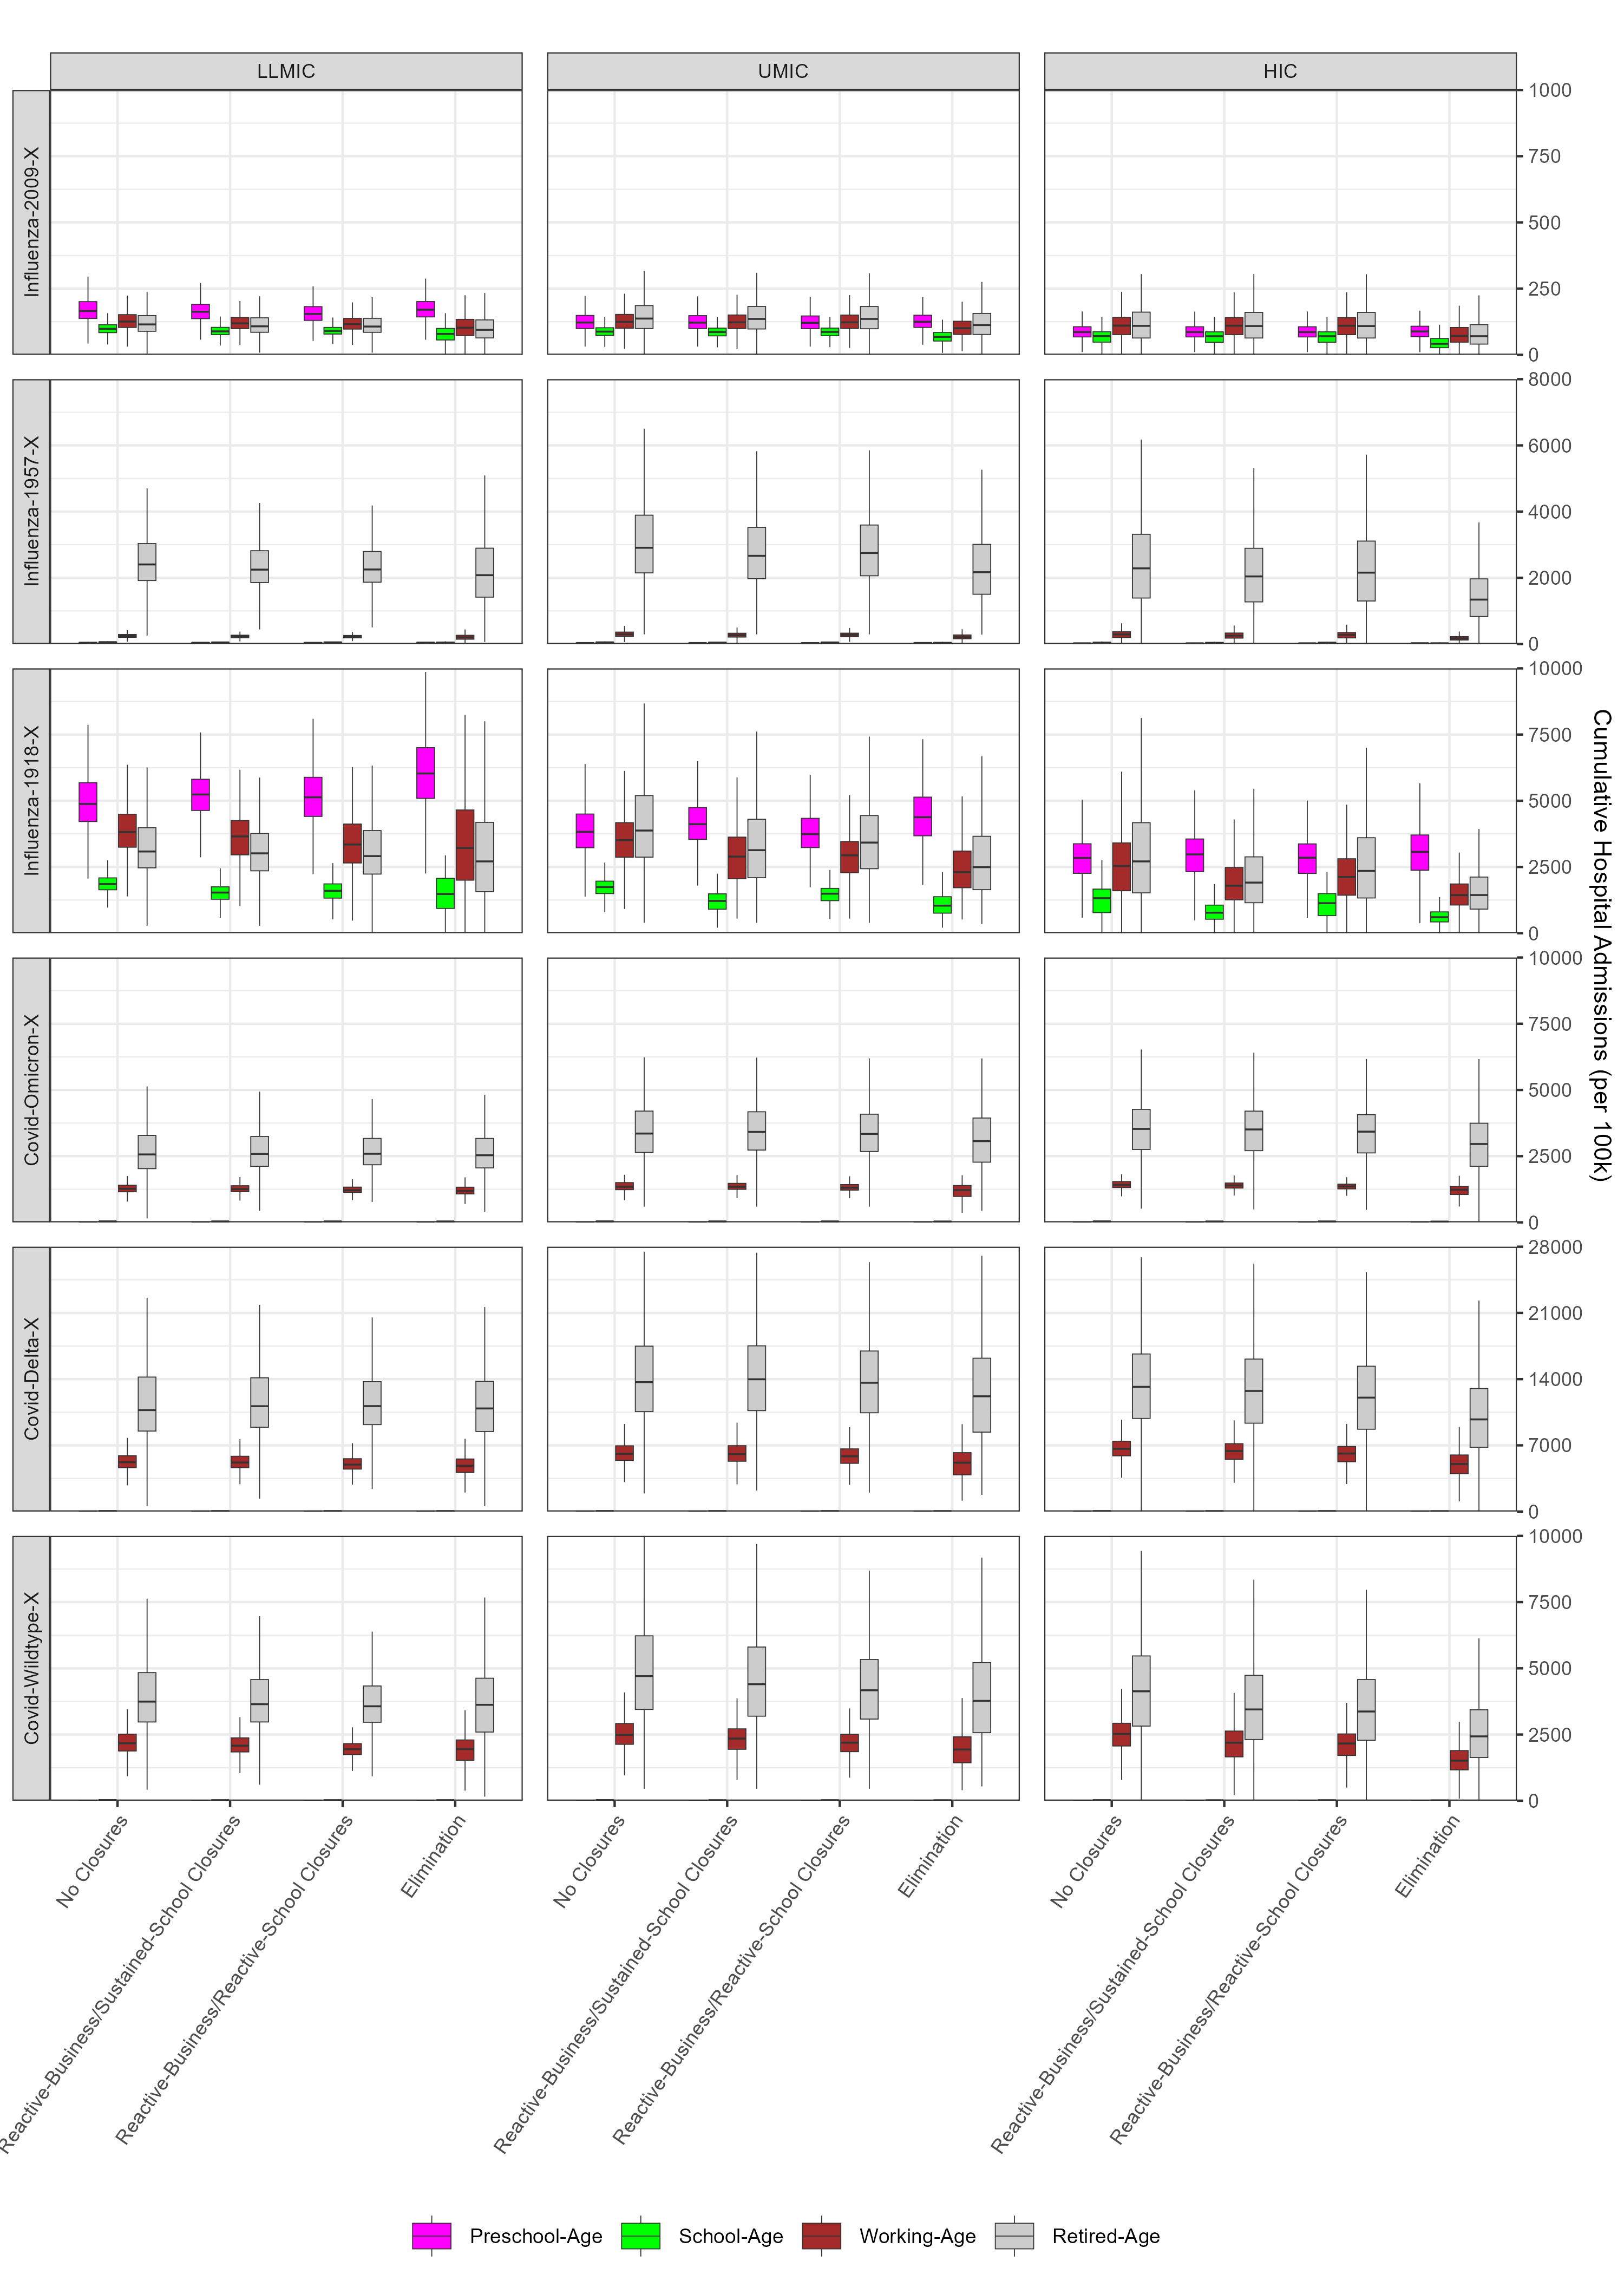

This figure's R source:
library(dplyr)
library(purrr)
library(tidyr)
library(readr)
library(stringr)
library(fBasics)
library(fitdistrplus)
library(forecast)
library(scam)
library(ggplot2)
library(ggh4x)
library(ggdensity)
library(GGally)
library(cowplot)
library(ggpattern)
library(patchwork)
source("functions/add_scenario_cols.R")
source("functions/order_scenario_cols.R")
source("functions/calc_loss_pc.R")
source("functions/parse_inputs.R")
source("functions/format_table.R")

list_files   <- list.files(path = "../output/archetypes/", pattern = "\\.csv$", full.names = TRUE)
input_files  <- list_files[grepl("_data\\.csv$", list_files)]
input_data   <- lapply(input_files, add_scenario_cols) %>% bind_rows() %>% order_scenario_cols()
output_files <- list_files[!grepl("_data\\.csv$", list_files)]
output_data  <- lapply(output_files, add_scenario_cols) %>% bind_rows() %>% order_scenario_cols() %>%
                (function(x) calc_loss_pc(input_data,x)) %>%
                pivot_longer(cols = starts_with("chad_"), names_to = "chad", values_to = "value") %>%
                mutate(chad = factor(chad, levels = c("chad_1", "chad_2", "chad_3", "chad_4")))

gg <- ggplot(output_data, aes(x = strategy, y = value, fill = chad)) + 
      facet_grid2(disease ~ location, switch = "y", scales = "free_y") +
      geom_boxplot(outlier.shape = NA, coef = 1.5, width = 0.70, linewidth = 0.2) +
      scale_fill_manual(values = c("chad_1" = "magenta", "chad_2" = "green", "chad_3" = "brown", "chad_4" = "grey80"),
                        labels = c("Preschool-Age", "School-Age", "Working-Age", "Retired-Age")) +
      theme_bw() + 
      scale_x_discrete(labels = c("School Closures" = "Reactive-Business/Sustained-School Closures",
                                  "Economic Closures" = "Reactive-Business/Reactive-School Closures")) +
      facetted_pos_scales(y = list(
        scale_y_continuous(limits=c(0,1000),  expand=c(0,0), position="right"),
        scale_y_continuous(limits=c(0,8000),  expand=c(0,0), position="right", breaks = seq(0,8000,by=2000)),
        scale_y_continuous(limits=c(0,10000), expand=c(0,0), position="right"),
        scale_y_continuous(limits=c(0,10000), expand=c(0,0), position="right"),
        scale_y_continuous(limits=c(0,28000), expand=c(0,0), position="right", breaks = seq(0,28000,by=7000)),
        scale_y_continuous(limits=c(0,10000), expand=c(0,0), position="right"))) +
          theme(panel.spacing = unit(0.75, "lines"), axis.text.x = element_text(angle = 55, hjust = 1)) + 
      labs(title = "", x = "", y = "Cumulative Hospital Admissions (per 100k)") +
      guides(fill = guide_legend(title = NULL)) +
      theme(legend.position = "bottom", legend.box.just = "right", 
            legend.key.size = unit(0.8, "cm"), legend.text = element_text(size = 9), 
            legend.margin = margin(0, 0, 0, 0))

ggsave("figure_S14.png", plot = gg, height = 14, width = 10)
